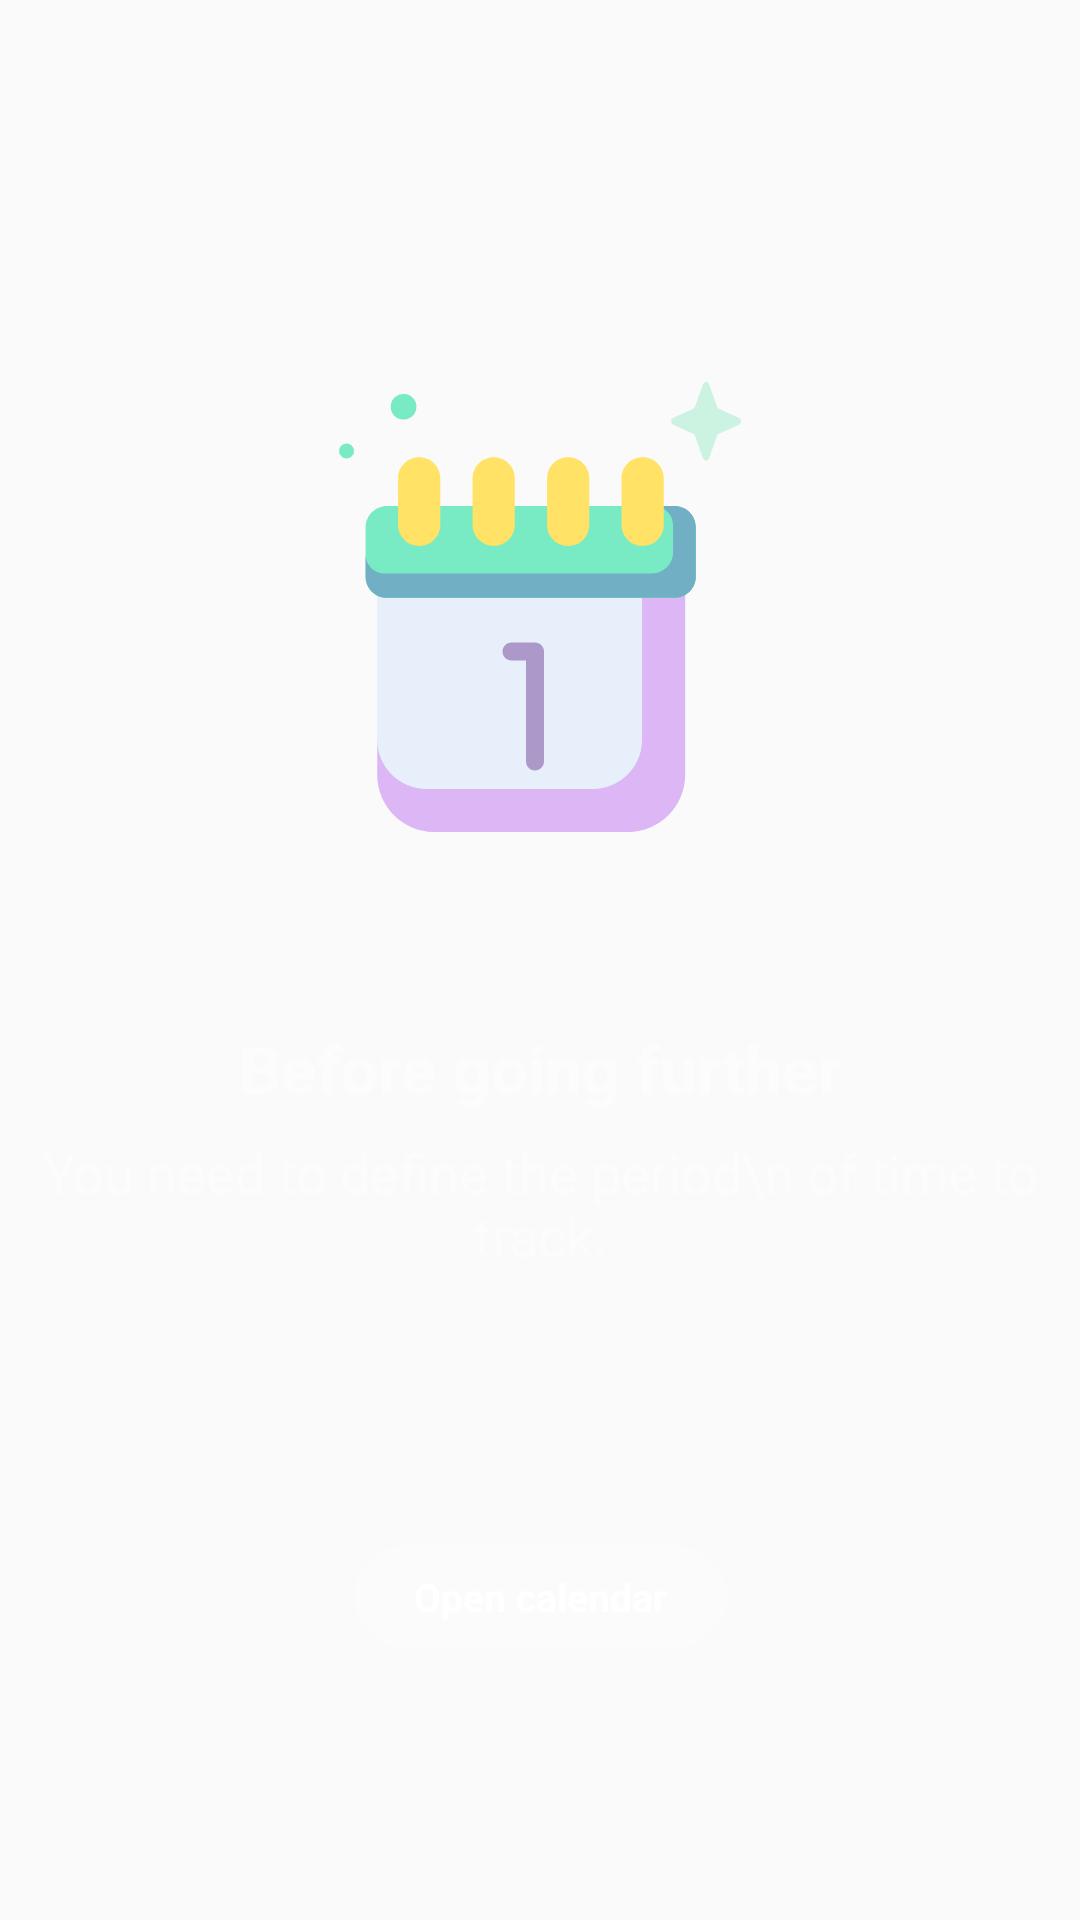

Write the Android layout XML for this screen, with the resource values it uses.
<!-- AndroidManifest.xml: application theme AppTheme -->
<!-- res/layout/fragment_date_range.xml -->
<?xml version="1.0" encoding="utf-8"?>
<androidx.constraintlayout.widget.ConstraintLayout xmlns:android="http://schemas.android.com/apk/res/android"
    xmlns:app="http://schemas.android.com/apk/res-auto"
    xmlns:tools="http://schemas.android.com/tools"
    android:id="@+id/mainContent"
    android:layout_width="match_parent"
    android:layout_height="match_parent"
    android:background="@drawable/ic_bg_blue"
    tools:context=".fragments.IntroFragment"
    >

  <ImageView
      android:id="@+id/imageView"
      android:layout_width="150dp"
      android:layout_height="150dp"
      app:layout_constraintBottom_toBottomOf="parent"
      app:layout_constraintEnd_toEndOf="parent"
      app:layout_constraintStart_toStartOf="parent"
      app:layout_constraintTop_toTopOf="parent"
      app:layout_constraintVertical_bias="0.26"
      android:src="@drawable/ic_calendar"
      />
  <TextView
      android:id="@+id/textView"
      android:layout_width="wrap_content"
      android:layout_height="wrap_content"
      android:layout_marginTop="64dp"
      android:text="Before going further"
      android:textColor="@color/white"
      android:textSize="22sp"
      android:textStyle="bold"
      app:layout_constraintEnd_toEndOf="parent"
      app:layout_constraintStart_toStartOf="parent"
      app:layout_constraintTop_toBottomOf="@+id/imageView"
      />
  <TextView
      android:id="@+id/textView2"
      android:layout_width="wrap_content"
      android:layout_height="wrap_content"
      android:layout_marginTop="8dp"
      android:gravity="center"
      android:text="You need to define the period\n of time to track."
      android:textColor="@color/white"
      android:textSize="18sp"
      app:layout_constraintEnd_toEndOf="parent"
      app:layout_constraintStart_toStartOf="parent"
      app:layout_constraintTop_toBottomOf="@+id/textView"
      />

  <androidx.cardview.widget.CardView
      android:layout_width="wrap_content"
      android:layout_height="wrap_content"
      android:layout_gravity="center"
      app:cardBackgroundColor="#33FFFFFF"
      app:cardCornerRadius="25dp"
      app:cardElevation="0dp"
      app:layout_constraintBottom_toBottomOf="parent"
      app:layout_constraintEnd_toEndOf="parent"
      app:layout_constraintStart_toStartOf="parent"
      app:layout_constraintTop_toBottomOf="@+id/textView2">

    <TextView
        android:id="@+id/btn_calendar"
        android:layout_width="match_parent"
        android:paddingHorizontal="20dp"
        android:layout_height="wrap_content"
        android:background="?android:attr/selectableItemBackground"
        android:clickable="true"
        android:focusable="true"
        android:gravity="center"
        android:paddingVertical="8dp"
        android:text="Open calendar"
        android:textColor="@android:color/white"
        android:textSize="13dp"
        android:textStyle="bold" />

  </androidx.cardview.widget.CardView>
</androidx.constraintlayout.widget.ConstraintLayout>
<!-- resources referenced by this layout -->
<resources>
  <color name="white">#FCFCFC</color>
  <!-- drawable ic_calendar: vector/xml drawable (drawable, 3437 chars, omitted) -->
  <style name="AppTheme" parent="Theme.MaterialComponents.Light.Bridge">
          
          <item name="colorPrimary">@color/colorPrimary</item>
          <item name="colorPrimaryDark">@color/colorPrimaryDark</item>
          <item name="colorAccent">@color/colorAccent</item>
          <item name="windowNoTitle">true</item>
          <item name="windowActionBar">false</item>
          <item name="android:windowLightStatusBar">true</item>
      </style>
  <color name="colorPrimary">@color/silver</color>
  <color name="colorPrimaryDark">@color/background</color>
  <color name="colorAccent">@color/blue</color>
  <color name="silver">#D0D0D0</color>
  <color name="background">#F2F2F2</color>
  <color name="blue">#328EE5</color>
</resources>
